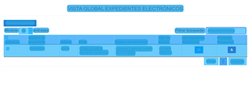
Task: Automatizacion no atendida para seguimiento a las demandas
Workflow: ProcesarPJF

Step 1: CV Screen Scope 'DIV' on the element

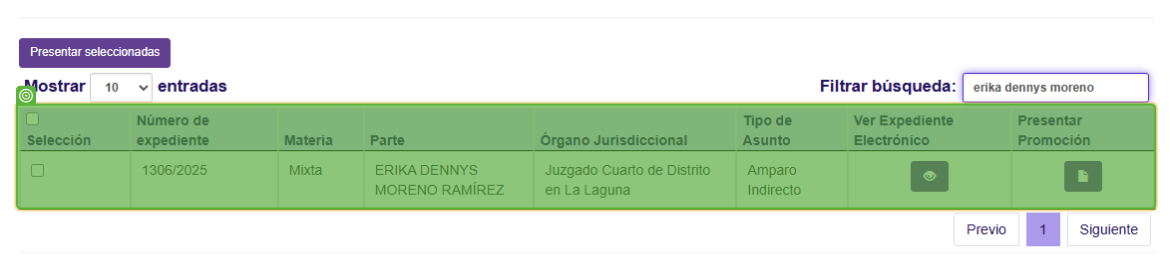
Step 2: get-text

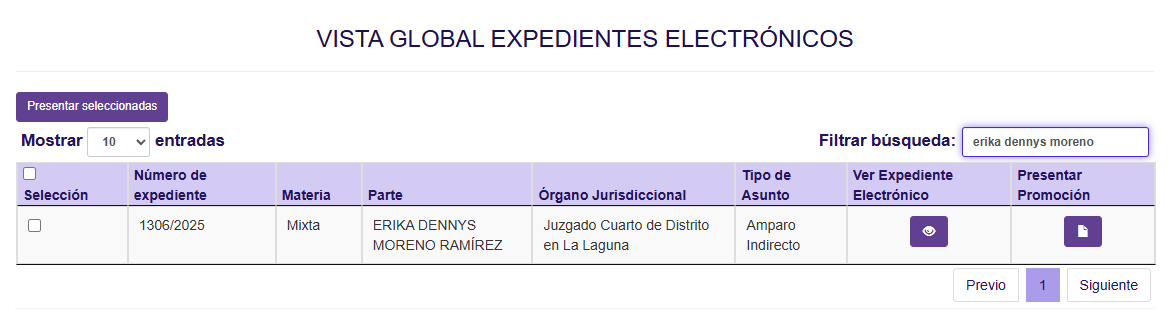
Step 3: Screen CV Extract Table - Tabl (Main)

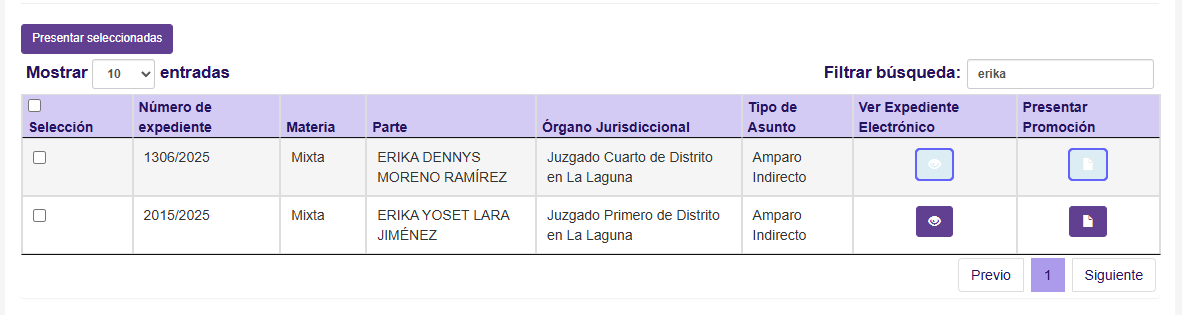
Step 4 [then]: For Each UI Element 'Expedientes

Step 5: For Each UI Element 'Documento' (no picture)

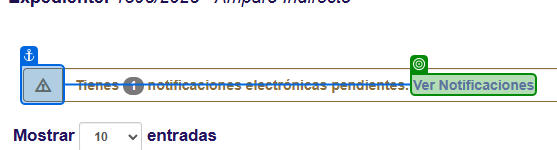
Step 6: check 'Ver Notificaciones'

Step 7: click on 'Ver Notificaciones(1)' (no picture)

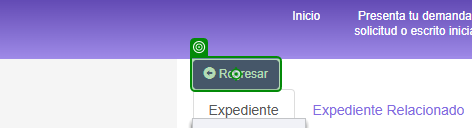
Step 8: click on 'Regresar'